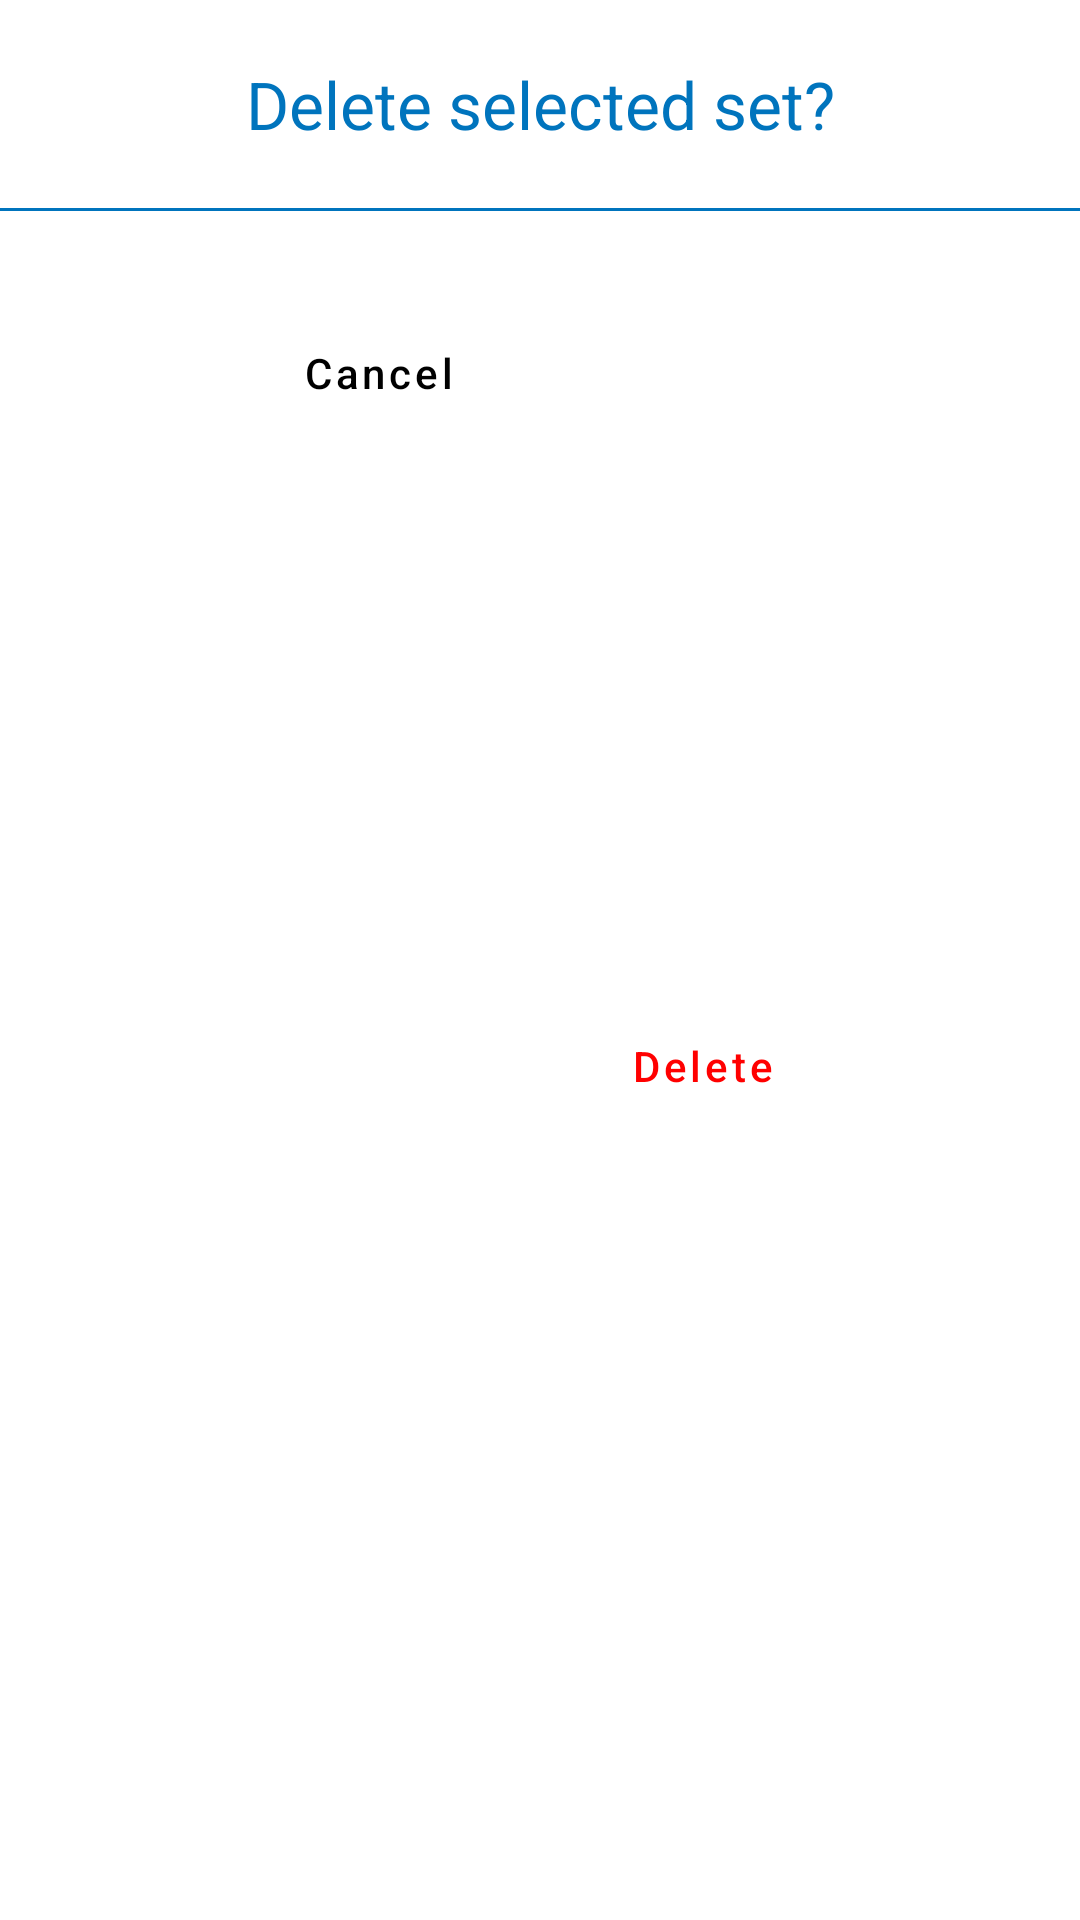

This screen was rendered from an Android layout file. Write that file and the resources it references.
<!-- AndroidManifest.xml: application theme AppTheme -->
<!-- res/layout/delete_set_dialog.xml -->
<?xml version="1.0" encoding="utf-8"?>
<androidx.constraintlayout.widget.ConstraintLayout xmlns:android="http://schemas.android.com/apk/res/android"
    xmlns:app="http://schemas.android.com/apk/res-auto"
    xmlns:tools="http://schemas.android.com/tools"
    android:layout_width="match_parent"
    android:layout_height="wrap_content">

    <TextView
        android:id="@+id/tv_date"
        android:layout_width="wrap_content"
        android:layout_height="wrap_content"
        android:layout_marginStart="20dp"
        android:layout_marginLeft="20dp"
        android:layout_marginTop="20dp"
        android:layout_marginEnd="20dp"
        android:layout_marginRight="20dp"
        android:ellipsize="end"
        android:maxLines="1"
        android:text="Delete selected set?"
        android:textColor="@color/colorPrimary"
        android:textSize="22sp"
        app:layout_constraintEnd_toEndOf="parent"
        app:layout_constraintStart_toStartOf="parent"
        app:layout_constraintTop_toTopOf="parent">

    </TextView>


    
    <com.google.android.material.button.MaterialButton
        android:id="@+id/bt_yes3"
        style="@style/Widget.Verifit.Button.Flat"
        android:textColor="@color/red"
        android:layout_width="wrap_content"
        android:layout_height="wrap_content"
        android:layout_marginStart="10dp"
        android:layout_marginLeft="10dp"
        android:layout_marginEnd="100dp"
        android:layout_marginRight="100dp"
        app:layout_constraintEnd_toEndOf="parent"
        app:layout_constraintStart_toEndOf="@+id/bt_no3"
        android:layout_marginTop="30dp"
        android:layout_marginBottom="30dp"
        android:text="Delete"
        android:textAllCaps="false"
        app:layout_constraintBottom_toBottomOf="parent"
        app:layout_constraintTop_toBottomOf="@+id/blue_line" />

    <com.google.android.material.button.MaterialButton
        android:id="@+id/bt_no3"
        style="@style/Widget.Verifit.Button.Flat"
        android:textColor="@color/core_black"
        android:layout_width="wrap_content"
        android:layout_height="wrap_content"
        android:layout_marginStart="100dp"
        android:layout_marginLeft="100dp"
        android:layout_marginEnd="10dp"
        android:layout_marginRight="10dp"
        app:layout_constraintEnd_toStartOf="@+id/bt_yes3"
        app:layout_constraintStart_toStartOf="parent"
        android:layout_marginTop="30dp"
        android:text="Cancel"
        android:textAllCaps="false"
        app:layout_constraintTop_toBottomOf="@+id/blue_line" />

    <View
        android:id="@+id/blue_line"
        android:layout_width="match_parent"
        android:layout_height="1dp"
        android:layout_marginTop="20dp"
        android:background="@color/colorPrimary"
        app:layout_constraintTop_toBottomOf="@+id/tv_date"
        tools:layout_editor_absoluteX="16dp" />

</androidx.constraintlayout.widget.ConstraintLayout>
<!-- resources referenced by this layout -->
<resources>
  <color name="colorPrimary">#0074bd</color>
  <color name="core_black">#000000</color>
  <color name="red">#FF0000</color>
  <style name="Widget.Verifit.Button.Flat" parent="Widget.MaterialComponents.Button.TextButton">
          <item name="android:textAllCaps">false</item>
          <item name="android:insetTop">0dp</item>
          <item name="android:insetBottom">0dp</item>
      </style>
  <style name="AppTheme" parent="Theme.MaterialComponents.DayNight.DarkActionBar">
          
          <item name="colorPrimary">@color/colorPrimary</item>
          <item name="colorPrimaryDark">@color/colorPrimaryDark</item>
          <item name="colorAccent">@color/colorAccent</item>
      </style>
  <color name="colorPrimaryDark">#0074bd</color>
  <color name="colorAccent">#262626</color>
</resources>
